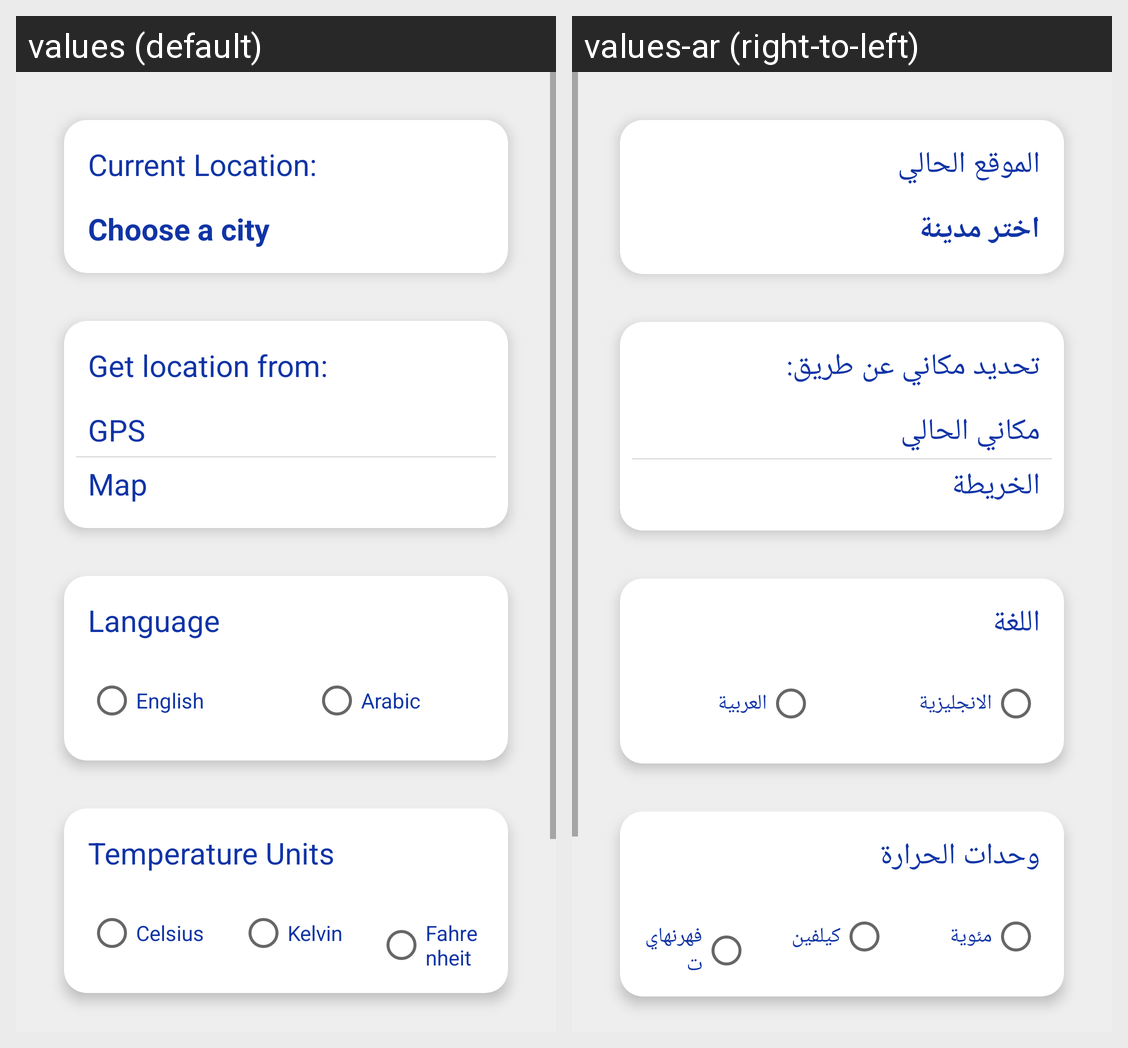

The Android screen above is rendered under two locales of the same app. Produce the string resources it draws, with the default and per-locale values.
Android screen res/layout/fragment_settings.xml rendered under 2 locales, left to right: values (default), values-ar (right-to-left). Device: Nexus 5 (rendered at 1080×1920; each locale shown at half size, 540×960, under a caption strip naming it); theme Theme.WeatherApp.
Strings drawn on this screen, with the default value and each locale's value (text and hints the layout hard-codes, and strings that could not be matched under every locale, appear in the picture but are not listed):

current_location
  values: Current Location:
  values-ar: الموقع الحالي

choose_a_city
  values: Choose a city
  values-ar: اختر مدينة

get_location_from
  values: Get location from:
  values-ar: تحديد مكاني عن طريق: 

gps
  values: GPS
  values-ar: مكاني الحالي

map
  values: Map
  values-ar: الخريطة

language
  values: Language
  values-ar: اللغة

english
  values: English
  values-ar: الانجليزية

arabic
  values: Arabic
  values-ar: العربية

temperature_units
  values: Temperature Units
  values-ar: وحدات الحرارة

celsius
  values: Celsius
  values-ar: مئوية

kelvin
  values: Kelvin
  values-ar: كيلفين

fahrenheit
  values: Fahrenheit
  values-ar: فهرنهايت
